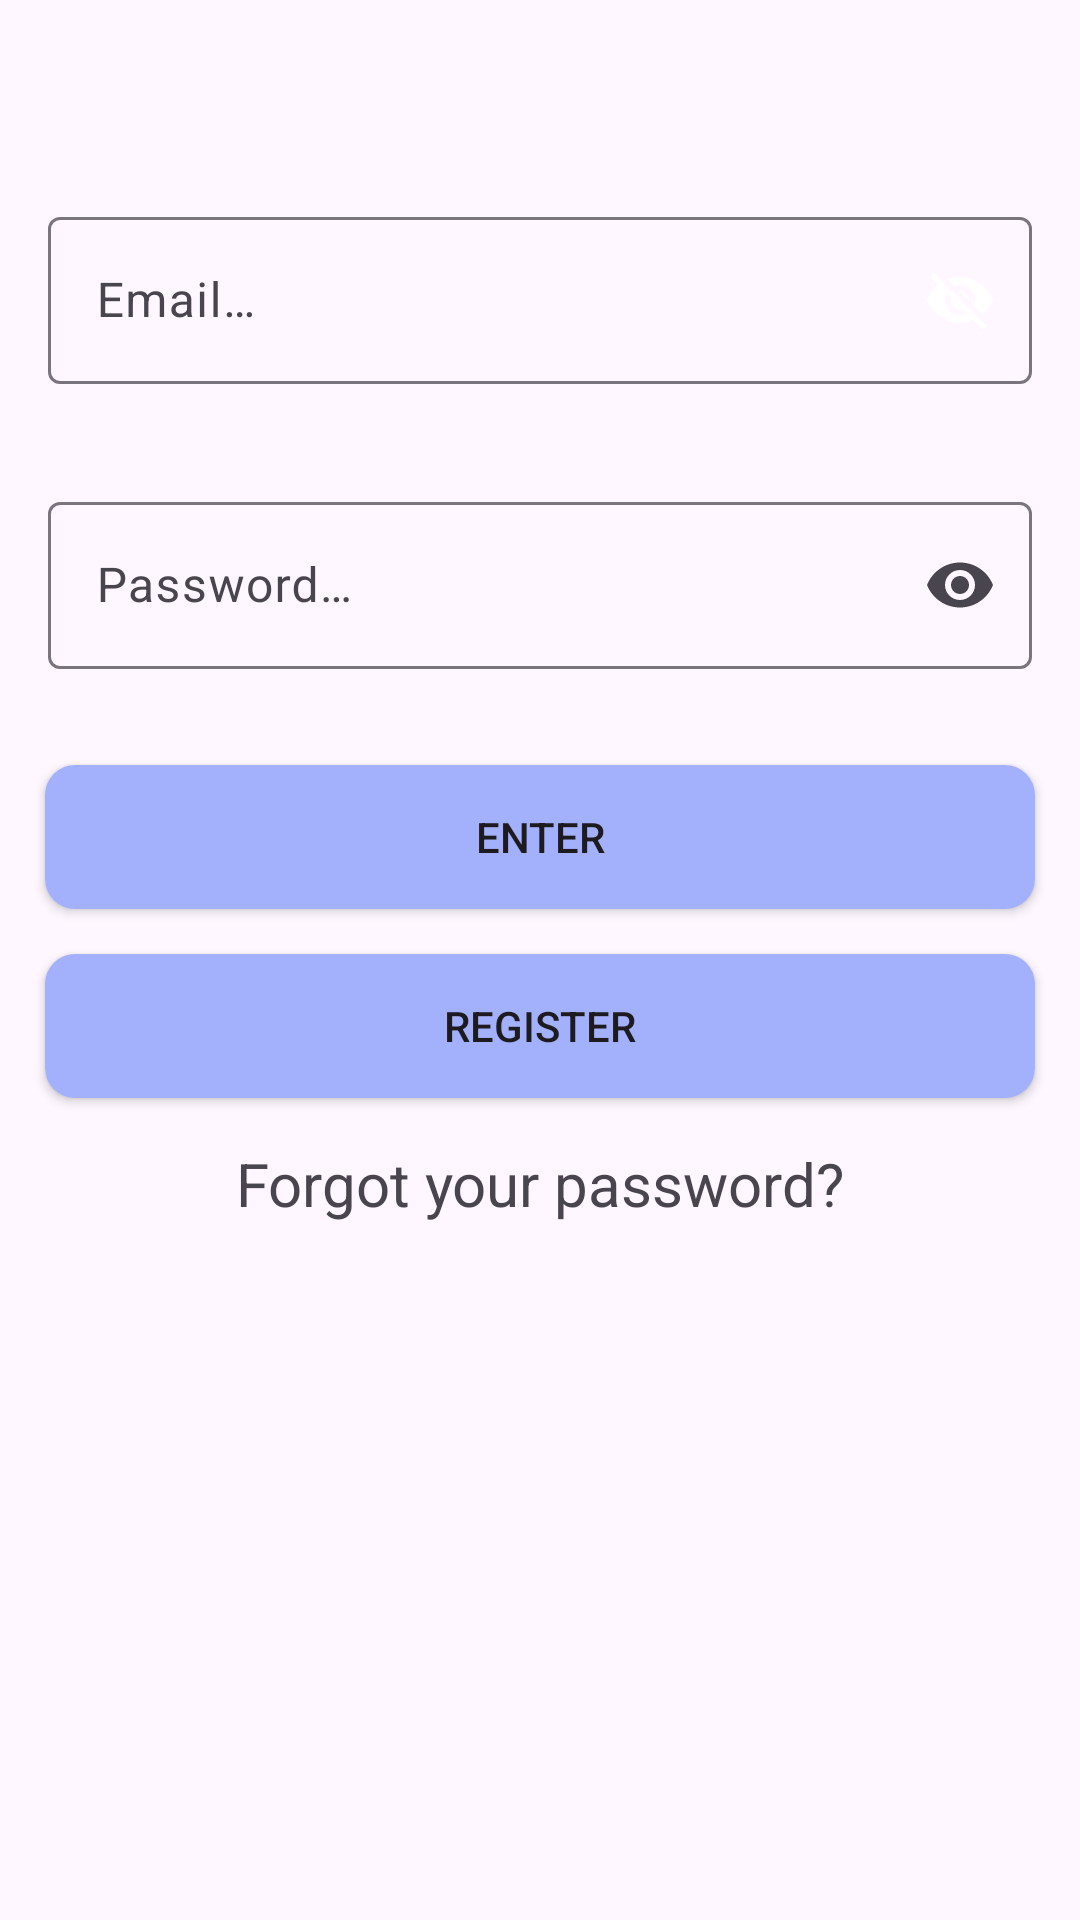

Android layout source for this screen:
<!-- AndroidManifest.xml: application theme Theme.Pet3 -->
<!-- res/layout/fragment_welcome.xml -->
<?xml version="1.0" encoding="utf-8"?>
<ScrollView xmlns:android="http://schemas.android.com/apk/res/android"
    android:layout_width="match_parent"
    android:layout_height="match_parent">

    <androidx.constraintlayout.widget.ConstraintLayout
        xmlns:app="http://schemas.android.com/apk/res-auto"
        xmlns:tools="http://schemas.android.com/tools"
        android:id="@+id/fragment_welcome_constraint_layout"
        android:layout_width="match_parent"
        android:layout_height="wrap_content"
        android:orientation="vertical"
        tools:context=".WelcomeFragment"
        tools:ignore="ExtraText">


        <com.google.android.material.textfield.TextInputLayout
            android:id="@+id/input_layout_first"
            style="@style/Widget.Material3.TextInputEditText.OutlinedBox"
            android:layout_width="match_parent"
            android:layout_height="wrap_content"
            app:endIconMode="password_toggle"
            android:layout_marginTop="50dp"
            app:layout_constraintEnd_toEndOf="parent"
            app:layout_constraintStart_toStartOf="parent"
            app:layout_constraintTop_toTopOf="parent"
            app:passwordToggleEnabled="true"
            tools:ignore="MissingConstraints">

            <com.google.android.material.textfield.TextInputEditText
                android:id="@+id/fragment_welcome_user_email"
                android:layout_width="match_parent"
                android:layout_height="wrap_content"
                android:layout_gravity="center"
                android:autofillHints="emailAddress"
                android:hint="@string/fragment_welcome_user_email"
                android:inputType="text"
                tools:ignore="TextFields" />

        </com.google.android.material.textfield.TextInputLayout>

        <com.google.android.material.textfield.TextInputLayout
            android:id="@+id/input_layout_second"
            style="@style/Widget.Material3.TextInputEditText.OutlinedBox"
            android:layout_width="match_parent"
            android:layout_height="wrap_content"
            app:endIconMode="password_toggle"
            app:layout_constraintEnd_toEndOf="parent"
            app:layout_constraintStart_toStartOf="parent"
            app:layout_constraintTop_toBottomOf="@id/input_layout_first"
            tools:ignore="MissingConstraints">

            <com.google.android.material.textfield.TextInputEditText
                android:id="@+id/fragment_welcome_user_password"
                android:layout_width="match_parent"
                android:layout_height="wrap_content"
                android:layout_gravity="center"
                android:autofillHints="password"
                android:hint="@string/fragment_welcome_user_password"
                android:inputType="textPassword"
                tools:ignore="TextFields" />
        </com.google.android.material.textfield.TextInputLayout>

        <androidx.appcompat.widget.AppCompatButton
            android:id="@+id/fragment_welcome_button_enter"
            android:layout_width="match_parent"
            android:layout_height="wrap_content"
            android:layout_marginHorizontal="15dp"
            android:layout_marginTop="15dp"
            android:background="@drawable/shape_rounds_variants"
            android:text="@string/fragment_welcome_button_enter"
            app:layout_constraintStart_toStartOf="parent"
            app:layout_constraintTop_toBottomOf="@+id/input_layout_second" />

        <androidx.appcompat.widget.AppCompatButton
            android:id="@+id/fragment_welcome_register_button"
            android:layout_width="match_parent"
            android:layout_height="wrap_content"
            android:layout_marginHorizontal="15dp"
            android:layout_marginTop="15dp"
            android:background="@drawable/shape_rounds_variants"
            android:text="@string/fragment_welcome_button"
            app:layout_constraintStart_toStartOf="parent"
            app:layout_constraintTop_toBottomOf="@+id/fragment_welcome_button_enter" />

        <TextView
            android:id="@+id/fragment_welcome_forgot_password"
            android:layout_width="wrap_content"
            android:layout_height="wrap_content"
            android:layout_marginTop="15dp"
            android:text="@string/fragment_welcome_textview"
            android:textSize="20sp"
            app:layout_constraintEnd_toEndOf="parent"
            app:layout_constraintStart_toStartOf="parent"
            app:layout_constraintTop_toBottomOf="@+id/fragment_welcome_register_button" />


    </androidx.constraintlayout.widget.ConstraintLayout>
</ScrollView>
<!-- resources referenced by this layout -->
<resources>
  <!-- drawable shape_rounds_variants (drawable) -->
  <?xml version="1.0" encoding="utf-8"?>
  <shape
      xmlns:android="http://schemas.android.com/apk/res/android">
      <solid android:color="#A3B0FB"/>
      <corners android:radius="10dp"/>
  
  
  </shape>
  <string name="fragment_welcome_button">Register</string>
  <string name="fragment_welcome_button_enter">Enter</string>
  <string name="fragment_welcome_textview">Forgot your password?</string>
  <string name="fragment_welcome_user_email">Email…</string>
  <string name="fragment_welcome_user_password">Password…</string>
  <style name="Theme.Pet3" parent="Base.Theme.Pet3" />
  <style name="Base.Theme.Pet3" parent="Theme.Material3.DayNight.NoActionBar">
          
          
      </style>
</resources>
